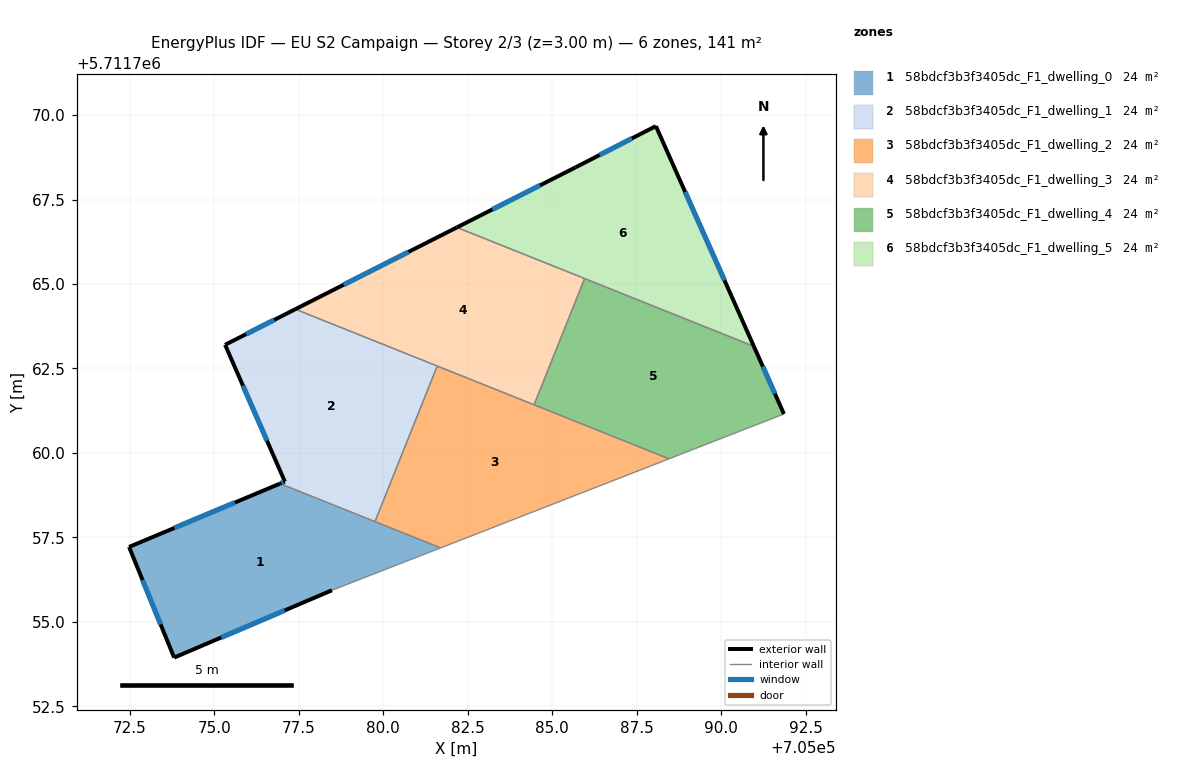
=== STOREY PLAN SPEC (per zone: floor XY polygon, exterior-wall plan segments, windows/doors) ===
zone 1: 58bdcf3b3f3405dc_F1_dwelling_0  (23.5 m²)
  floor: (705081.70, 5711757.19) (705076.94, 5711759.09) (705072.47, 5711757.22) (705073.81, 5711753.94) (705078.48, 5711755.93)
  exterior wall: (705072.47, 5711757.22) – (705076.94, 5711759.09)  [4.8 m]
    window: (705073.81, 5711757.78) – (705075.61, 5711758.53)  [2.3 m²]
  exterior wall: (705078.48, 5711755.93) – (705073.81, 5711753.94)  [5.1 m]
    window: (705077.08, 5711755.34) – (705075.21, 5711754.54)  [2.5 m²]
  exterior wall: (705073.81, 5711753.94) – (705072.47, 5711757.22)  [3.5 m]
    window: (705073.41, 5711754.92) – (705072.87, 5711756.24)  [1.7 m²]
  interior walls: 3
zone 2: 58bdcf3b3f3405dc_F1_dwelling_1  (23.5 m²)
  floor: (705079.75, 5711757.97) (705081.60, 5711762.57) (705077.40, 5711764.25) (705075.32, 5711763.20) (705077.09, 5711759.15) (705076.94, 5711759.09)
  exterior wall: (705076.94, 5711759.09) – (705077.09, 5711759.15)  [0.2 m]
    window: (705076.99, 5711759.11) – (705077.04, 5711759.13)  [0.1 m²]
  exterior wall: (705077.09, 5711759.15) – (705075.32, 5711763.20)  [4.4 m]
    window: (705076.56, 5711760.36) – (705075.85, 5711761.99)  [2.1 m²]
  exterior wall: (705075.32, 5711763.20) – (705077.40, 5711764.25)  [2.3 m]
    window: (705075.94, 5711763.52) – (705076.77, 5711763.94)  [1.1 m²]
  interior walls: 3
zone 3: 58bdcf3b3f3405dc_F1_dwelling_2  (23.5 m²)
  floor: (705088.46, 5711759.83) (705081.60, 5711762.57) (705079.75, 5711757.97) (705081.70, 5711757.19)
  interior walls: 5
zone 4: 58bdcf3b3f3405dc_F1_dwelling_3  (23.5 m²)
  floor: (705084.46, 5711761.42) (705085.96, 5711765.16) (705082.18, 5711766.67) (705077.40, 5711764.25)
  exterior wall: (705077.40, 5711764.25) – (705082.18, 5711766.67)  [5.4 m]
    window: (705078.83, 5711764.98) – (705080.75, 5711765.95)  [2.6 m²]
  interior walls: 4
zone 5: 58bdcf3b3f3405dc_F1_dwelling_4  (23.5 m²)
  floor: (705091.86, 5711761.15) (705090.97, 5711763.16) (705085.96, 5711765.16) (705084.46, 5711761.42) (705088.46, 5711759.83)
  exterior wall: (705090.97, 5711763.16) – (705091.86, 5711761.15)  [2.2 m]
    window: (705091.23, 5711762.56) – (705091.59, 5711761.75)  [1.1 m²]
  interior walls: 4
zone 6: 58bdcf3b3f3405dc_F1_dwelling_5  (23.5 m²)
  floor: (705090.97, 5711763.16) (705088.07, 5711769.67) (705085.69, 5711768.45) (705082.18, 5711766.67)
  exterior wall: (705082.18, 5711766.67) – (705085.69, 5711768.45)  [3.9 m]
    window: (705083.23, 5711767.21) – (705084.64, 5711767.92)  [1.9 m²]
  exterior wall: (705085.69, 5711768.45) – (705088.07, 5711769.67)  [2.7 m]
    window: (705086.40, 5711768.82) – (705087.36, 5711769.31)  [1.3 m²]
  exterior wall: (705088.07, 5711769.67) – (705090.97, 5711763.16)  [7.1 m]
    window: (705088.94, 5711767.72) – (705090.10, 5711765.11)  [3.4 m²]
  interior walls: 2

=== DERIVED (storey summary) ===
Building: EU S2 Campaign
Storey: 2 of 3  (floor level z = 3.00 m)
Storey gross floor area: 141.1 m²
Zones on this storey: 6
  - 58bdcf3b3f3405dc_F1_dwelling_0: floor 23.5 m²; exterior wall 13.5 m (40.4 m²); 3 window(s) 6.5 m²; WWR 16.1%
  - 58bdcf3b3f3405dc_F1_dwelling_1: floor 23.5 m²; exterior wall 6.9 m (20.7 m²); 3 window(s) 3.3 m²; WWR 16.1%
  - 58bdcf3b3f3405dc_F1_dwelling_2: floor 23.5 m²
  - 58bdcf3b3f3405dc_F1_dwelling_3: floor 23.5 m²; exterior wall 5.4 m (16.1 m²); 1 window(s) 2.6 m²; WWR 16.1%
  - 58bdcf3b3f3405dc_F1_dwelling_4: floor 23.5 m²; exterior wall 2.2 m (6.6 m²); 1 window(s) 1.1 m²; WWR 16.1%
  - 58bdcf3b3f3405dc_F1_dwelling_5: floor 23.5 m²; exterior wall 13.7 m (41.2 m²); 3 window(s) 6.6 m²; WWR 16.1%
Zone adjacency (shared interzone walls):
  - 58bdcf3b3f3405dc_F1_dwelling_0 ↔ 58bdcf3b3f3405dc_F1_dwelling_1
  - 58bdcf3b3f3405dc_F1_dwelling_0 ↔ 58bdcf3b3f3405dc_F1_dwelling_2
  - 58bdcf3b3f3405dc_F1_dwelling_1 ↔ 58bdcf3b3f3405dc_F1_dwelling_2
  - 58bdcf3b3f3405dc_F1_dwelling_1 ↔ 58bdcf3b3f3405dc_F1_dwelling_3
  - 58bdcf3b3f3405dc_F1_dwelling_2 ↔ 58bdcf3b3f3405dc_F1_dwelling_3
  - 58bdcf3b3f3405dc_F1_dwelling_2 ↔ 58bdcf3b3f3405dc_F1_dwelling_4
  - 58bdcf3b3f3405dc_F1_dwelling_3 ↔ 58bdcf3b3f3405dc_F1_dwelling_4
  - 58bdcf3b3f3405dc_F1_dwelling_3 ↔ 58bdcf3b3f3405dc_F1_dwelling_5
  - 58bdcf3b3f3405dc_F1_dwelling_4 ↔ 58bdcf3b3f3405dc_F1_dwelling_5